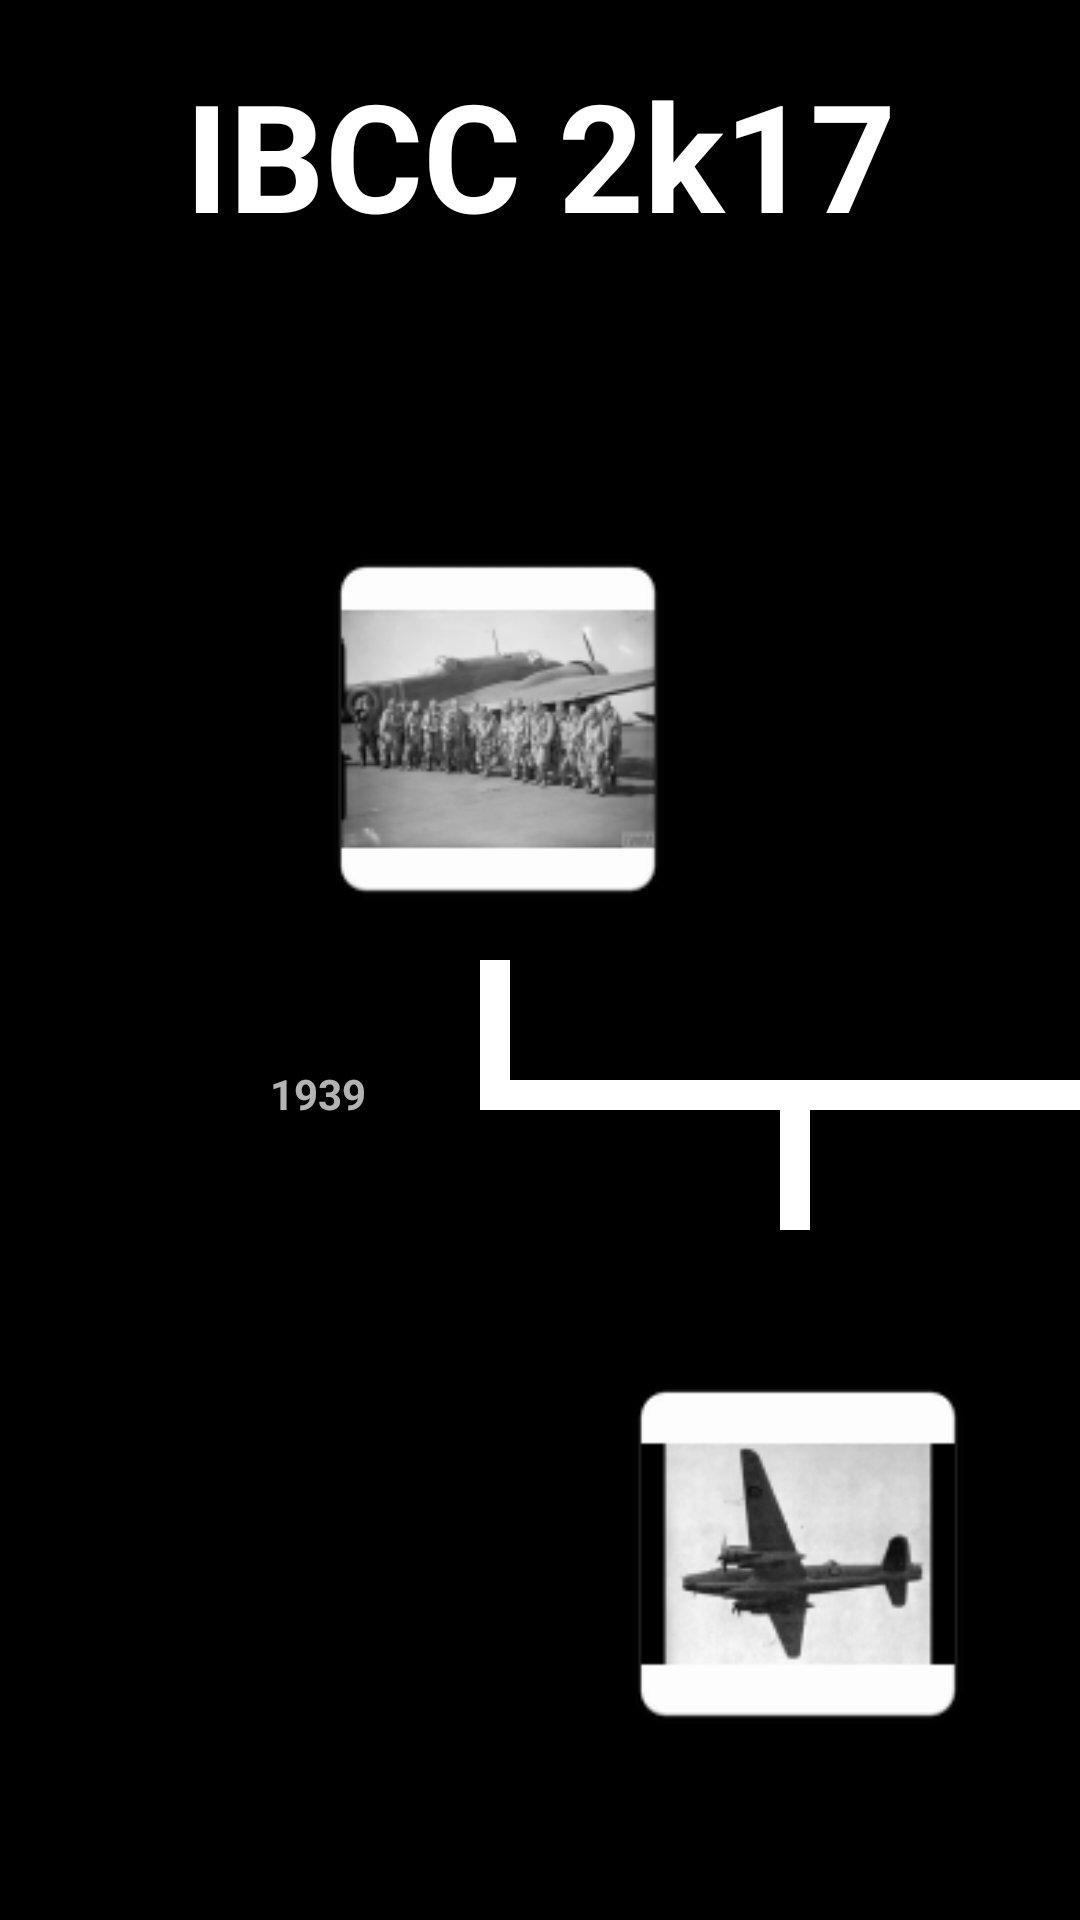

Produce the Android XML layout that renders to this screen, including the resource entries it uses.
<!-- AndroidManifest.xml: application theme AppTheme -->
<!-- res/layout/activity_main_menu.xml -->
<FrameLayout xmlns:android="http://schemas.android.com/apk/res/android"
    xmlns:app="http://schemas.android.com/apk/res-auto"
    xmlns:tools="http://schemas.android.com/tools"
    android:layout_width="match_parent"
    android:layout_height="match_parent"
    android:background="#0099cc"
    tools:context="ibtime.ibtimeline.MainMenu">

    
    <TextView
        android:id="@+id/fullscreen_content"
        android:layout_width="match_parent"
        android:layout_height="match_parent"
        android:gravity="center"
        android:keepScreenOn="true"
        android:background="@color/black"
       />

    
    <TextView
        android:text="@string/Title"
        android:layout_width="match_parent"
        android:layout_height="103dp"
        android:id="@+id/TitleBar"
        android:gravity="center"
        android:background="@color/black"
        android:textColor="@color/white"
        android:textSize="50sp"
        android:textStyle="bold"
        />

    <FrameLayout
        android:layout_width="match_parent"
        android:layout_height="match_parent"
        android:fitsSystemWindows="true">

        <LinearLayout
            android:id="@+id/fullscreen_content_controls"
            style="?metaButtonBarStyle"
            android:layout_width="match_parent"
            android:layout_height="wrap_content"
            android:layout_gravity="bottom|center_horizontal"
            android:background="@color/black"
            android:orientation="horizontal"
            tools:ignore="UselessParent">

        </LinearLayout>

        
        <ImageButton
            android:id="@+id/BackArrow"
            android:layout_width="wrap_content"
            android:layout_height="wrap_content"
            android:layout_marginLeft="15dp"
            android:layout_marginTop="345dp"
            android:onClick="PreviousTimeChange"
            android:clickable="true"
            android:background="@color/white"
            app:srcCompat="@drawable/ic_arrow_back_black_36dp" />

        
        <ImageButton
            android:id="@+id/ForwardArrow"
            android:layout_width="wrap_content"
            android:layout_height="wrap_content"
            android:layout_marginLeft="950dp"
            android:layout_marginTop="345dp"
            android:onClick="ForwardTimeChange"
            android:clickable="true"
            android:background="@color/white"
            app:srcCompat="@drawable/ic_arrow_forward_black_36dp" />

        
        <TextView
            android:id="@+id/StartDate"
            android:layout_width="wrap_content"
            android:layout_height="wrap_content"
            android:layout_marginLeft="90dp"
            android:layout_marginTop="355dp"
            android:text="1939"
            android:textStyle="bold"/>

        

        <TextView
            android:id="@+id/EndDate"
            android:text="1940"
            android:layout_width="wrap_content"
            android:layout_height="wrap_content"
            android:layout_marginLeft="875dp"
            android:layout_marginTop="355dp"
            android:textStyle="bold"
            />

        
        <TextView
            android:id="@+id/BaseTime"
            android:layout_width="670dp"
            android:layout_height="10dp"
            android:layout_marginLeft="160dp"
            android:layout_marginTop="360dp"
            android:background="@color/white" />

        

        <TextView
            android:id="@+id/Line1"
            android:layout_width="10dp"
            android:layout_height="50dp"
            android:background="@color/white"
            android:layout_marginLeft="160dp"
            android:layout_marginTop="320dp"
            />

        <TextView
            android:id="@+id/Line2"
            android:layout_width="10dp"
            android:layout_height="50dp"
            android:background="@color/white"
            android:layout_marginLeft="260dp"
            android:layout_marginTop="360dp" />

        <TextView
            android:id="@+id/Line3"
            android:layout_width="10dp"
            android:layout_height="50dp"
            android:background="@color/white"
            android:layout_marginLeft="475dp"
            android:layout_marginTop="320dp" />

        <TextView
            android:id="@+id/Line4"
            android:layout_width="10dp"
            android:layout_height="50dp"
            android:background="@color/white"
            android:layout_marginLeft="660dp"
            android:layout_marginTop="360dp"/>

        <TextView
            android:id="@+id/Line5"
            android:layout_width="10dp"
            android:layout_height="50dp"
            android:background="@color/white"
            android:layout_marginLeft="820dp"
            android:layout_marginTop="320dp" />


    </FrameLayout>

    

    

    <ImageButton
        android:id="@+id/TopLeft"
        android:layout_width="132dp"
        android:layout_height="136dp"
        android:layout_marginLeft="100dp"
        android:layout_marginTop="175dp"
        app:srcCompat="@mipmap/bomb1"
        android:onClick="loadEvent1"
        android:scaleType="fitXY"
        android:background="@color/transparent"/>

    

    <ImageButton
        android:id="@+id/MiddleImage"
        android:layout_width="132dp"
        android:layout_height="136dp"
        android:layout_marginLeft="420dp"
        android:layout_marginTop="175dp"
        app:srcCompat="@mipmap/plane1"
        android:onClick="loadEvent2"
        android:scaleType="fitXY"
        android:background="@color/transparent"
        />

    

    <ImageButton
        android:id="@+id/BottomLeft"
        android:layout_width="132dp"
        android:layout_height="136dp"
        android:layout_marginLeft="200dp"
        android:layout_marginTop="450dp"
        app:srcCompat="@mipmap/plane2"
        android:onClick="loadEvent2"
        android:scaleType="fitXY"
        android:background="@color/transparent"/>

    
    <ImageButton
        android:id="@+id/BottomRight"
        android:layout_width="132dp"
        android:layout_height="136dp"
        android:layout_marginLeft="600dp"
        android:layout_marginTop="450dp"
        app:srcCompat="@mipmap/plane3"
        android:onClick="loadEvent2"
        android:scaleType="fitXY"
        android:background="@color/transparent"/>

    
    <ImageButton
        android:id="@+id/TopRight"
        android:layout_width="132dp"
        android:layout_height="136dp"
        android:layout_marginLeft="750dp"
        android:layout_marginTop="175dp"
        app:srcCompat="@mipmap/plane4"
        android:onClick="loadEvent2"
        android:scaleType="fitXY"
        android:background="@color/transparent"/>


</FrameLayout>
<!-- resources referenced by this layout -->
<resources>
  <color name="black">#000000</color>
  <color name="transparent">#80000000</color>
  <color name="white">#ffffff</color>
  <!-- mipmap bomb1: png bitmap (mipmap-hdpi, 4397 bytes) -->
  <!-- mipmap plane1: png bitmap (mipmap-hdpi, 3722 bytes) -->
  <!-- mipmap plane2: png bitmap (mipmap-hdpi, 3496 bytes) -->
  <!-- mipmap plane3: png bitmap (mipmap-hdpi, 3585 bytes) -->
  <!-- mipmap plane4: png bitmap (mipmap-hdpi, 4275 bytes) -->
  <string name="Title"> IBCC 2k17</string>
  <style name="AppTheme" parent="Theme.AppCompat.NoActionBar">
          
  
      </style>
</resources>
